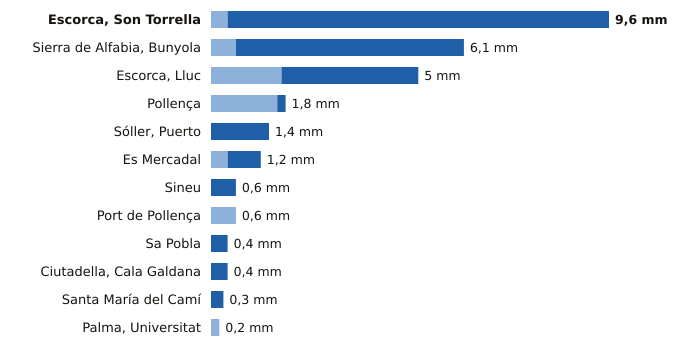

Data behind this chart, as committed beside it:
estacion, provincia, indicativo, mm_6_dias_anteriores, mm_hoy, mm_7_dias, horas_de_hoy
Escorca, Son Torrella, Illes Balears, B684A, 0.4, 9.2, 9.6, 3
Sierra de Alfabia, Bunyola, Illes Balears, B248, 0.6, 5.5, 6.1, 4
Escorca, Lluc, Illes Balears, B013X, 1.7, 3.3, 5.0, 4
Pollença, Illes Balears, B760X, 1.6, 0.2, 1.8, 3
Sóller, Puerto, Illes Balears, B051A, 0.0, 1.4, 1.4, 4
Es Mercadal, Illes Balears, B825B, 0.4, 0.8, 1.2, 4
Sineu, Illes Balears, B644B, 0.0, 0.6, 0.6, 4
Port de Pollença, Illes Balears, B780X, 0.6, 0.0, 0.6, 3
Sa Pobla, Illes Balears, B691Y, 0.0, 0.4, 0.4, 4
Ciutadella, Cala Galdana, Illes Balears, B870C, 0.0, 0.4, 0.4, 4
Santa María del Camí, Illes Balears, B656A, 0.0, 0.3, 0.3, 4
Palma, Universitat, Illes Balears, B236C, 0.2, 0.0, 0.2, 4
